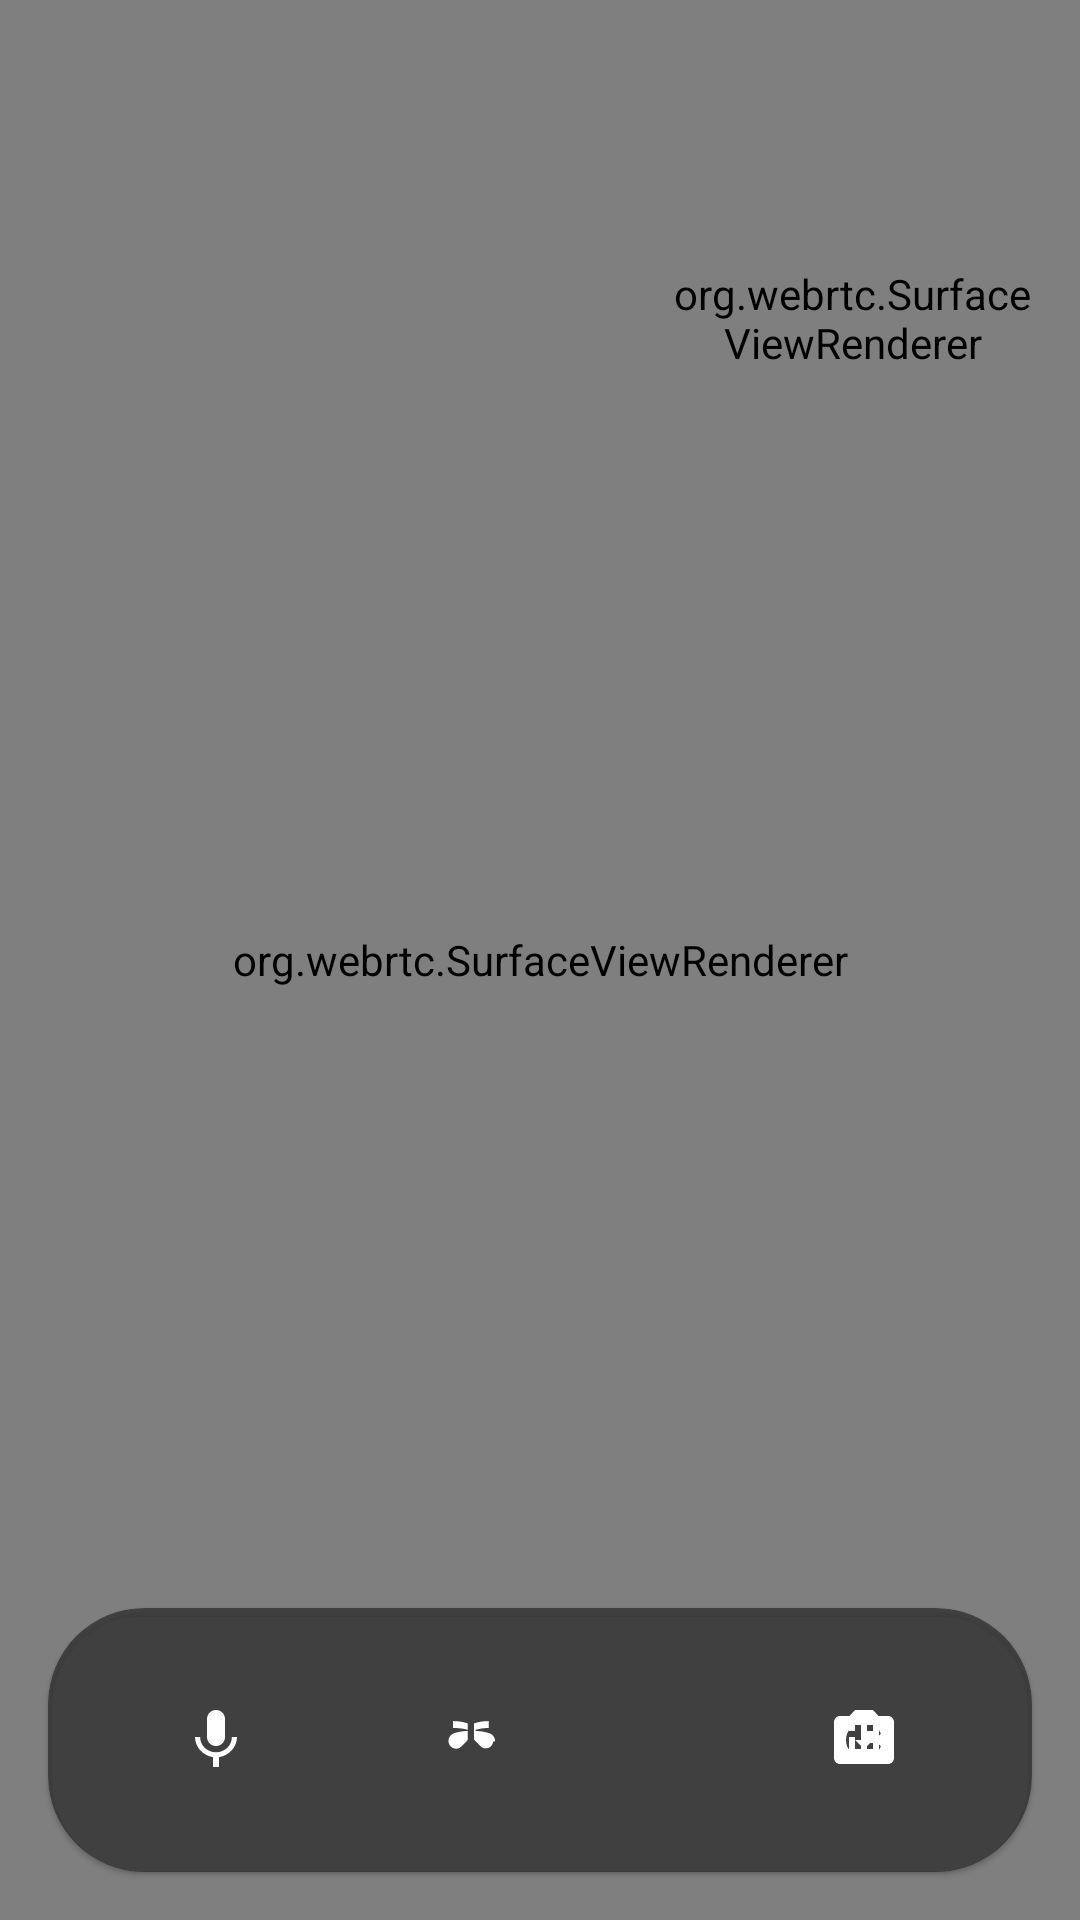

Android layout source for this screen:
<!-- AndroidManifest.xml: application theme Theme.SympNetMobile -->
<!-- res/layout/activity_video_call.xml -->
<?xml version="1.0" encoding="utf-8"?>
<FrameLayout xmlns:android="http://schemas.android.com/apk/res/android"
    xmlns:app="http://schemas.android.com/apk/res-auto"
    android:layout_width="match_parent"
    android:layout_height="match_parent"
    android:background="@color/black">

    
    <org.webrtc.SurfaceViewRenderer
        android:id="@+id/remoteRenderer"
        android:layout_width="match_parent"
        android:layout_height="match_parent" />

    
    <org.webrtc.SurfaceViewRenderer
        android:id="@+id/localRenderer"
        android:layout_width="120dp"
        android:layout_height="180dp"
        android:layout_gravity="top|end"
        android:layout_margin="16dp"
        android:scaleType="fitXY" />

    
    <TextView
        android:id="@+id/tvCallerName"
        android:layout_width="wrap_content"
        android:layout_height="wrap_content"
        android:layout_gravity="center_horizontal|top"
        android:layout_marginTop="80dp"
        android:textSize="24sp"
        android:textColor="@color/white"
        android:textStyle="bold" />

    
    <TextView
        android:id="@+id/tvStatus"
        android:layout_width="wrap_content"
        android:layout_height="wrap_content"
        android:layout_gravity="center_horizontal|top"
        android:layout_marginTop="120dp"
        android:textSize="14sp"
        android:textColor="@color/white" />

    
    <com.google.android.material.card.MaterialCardView
        android:id="@+id/cardControls"
        android:layout_width="match_parent"
        android:layout_height="wrap_content"
        android:layout_gravity="bottom"
        android:layout_margin="16dp"
        app:cardCornerRadius="32dp"
        app:cardBackgroundColor="#CC333333">

        <LinearLayout
            android:layout_width="match_parent"
            android:layout_height="wrap_content"
            android:orientation="horizontal"
            android:gravity="center"
            android:padding="16dp">

            <ImageButton
                android:id="@+id/btnToggleMic"
                android:layout_width="48dp"
                android:layout_height="48dp"
                android:src="@drawable/ic_mic"
                android:background="?attr/selectableItemBackgroundBorderless"
                android:tint="@color/white" />

            <ImageButton
                android:id="@+id/btnEndCall"
                android:layout_width="56dp"
                android:layout_height="56dp"
                android:src="@drawable/ic_call_end"
                android:background="@drawable/bg_end_call"
                android:layout_marginHorizontal="32dp"
                android:tint="@color/white" />

            <ImageButton
                android:id="@+id/btnToggleCamera"
                android:layout_width="48dp"
                android:layout_height="48dp"
                android:src="@drawable/ic_videocam"
                android:background="?attr/selectableItemBackgroundBorderless"
                android:tint="@color/white" />

            <ImageButton
                android:id="@+id/btnSwitchCamera"
                android:layout_width="48dp"
                android:layout_height="48dp"
                android:src="@drawable/ic_switch_camera"
                android:background="?attr/selectableItemBackgroundBorderless"
                android:tint="@color/white" />

        </LinearLayout>

    </com.google.android.material.card.MaterialCardView>

</FrameLayout>
<!-- resources referenced by this layout -->
<resources>
  <color name="black">#000000</color>
  <color name="white">#FFFFFF</color>
  <!-- drawable ic_call_end (drawable) -->
  <vector xmlns:android="http://schemas.android.com/apk/res/android"
      android:width="24dp"
      android:height="24dp"
      android:viewportWidth="24"
      android:viewportHeight="24">
    <path
        android:fillColor="#FF000000"
        android:pathData="M12,9c-1.6,0 -3.15,0.25 -4.6,0.74c-1.1,0.37 -1.9,1.4 -1.9,2.56c0,0.1 0.01,0.2 0.02,0.3c0.12,1.3 1.2,2.3 2.5,2.3c0.6,0 1.2,-0.2 1.6,-0.6l2,-2c0.2,-0.2 0.3,-0.3 0.3,-0.5V6.5c-0.1,-0.1 -0.1,-0.1 -0.2,-0.1c-1.5,-0.5 -3.1,-0.7 -4.7,-0.7v2.3C9.1,8 10.5,8.2 11.9,8.6L12,9zM21,12.3c0,-1.16 -0.8,-2.19 -1.9,-2.56c-1.45,-0.49 -3,-0.74 -4.6,-0.74L14.5,9l0.1,-0.4c1.4,-0.4 2.8,-0.6 4.3,-0.6v-2.3c-1.6,0 -3.2,0.2 -4.7,0.7c-0.1,0 -0.1,0 -0.2,0.1v5.2c0,0.2 0.1,0.3 0.3,0.5l2,2c0.4,0.4 1,0.6 1.6,0.6c1.3,0 2.38,-1 2.5,-2.3C20.99,12.5 21,12.4 21,12.3z"/>
  </vector>
  <!-- drawable ic_mic (drawable) -->
  <?xml version="1.0" encoding="utf-8"?>
  <vector xmlns:android="http://schemas.android.com/apk/res/android"
      android:width="24dp"
      android:height="24dp"
      android:viewportWidth="24"
      android:viewportHeight="24">
      <path
          android:fillColor="@android:color/white"
          android:pathData="M12,14c1.66,0 3,-1.34 3,-3L15,5c0,-1.66 -1.34,-3 -3,-3S9,3.34 9,5l0,6c0,1.66 1.34,3 3,3zM17.3,11c0,3 -2.54,5.1 -5.3,5.1S6.7,14 6.7,11L5,11c0,3.41 2.72,6.23 6,6.72L11,21l2,0 0,-3.28c3.28,-0.49 6,-3.31 6,-6.72l-1.7,0z"/>
  </vector>
  <!-- drawable ic_switch_camera (drawable) -->
  <vector xmlns:android="http://schemas.android.com/apk/res/android"
      android:width="24dp"
      android:height="24dp"
      android:viewportWidth="24"
      android:viewportHeight="24">
      <path
          android:fillColor="#FFFFFFFF"
          android:pathData="M17,10.5V7c0,-0.55 -0.45,-1 -1,-1H4c-0.55,0 -1,0.45 -1,1v10c0,0.55 0.45,1 1,1h12c0.55,0 1,-0.45 1,-1v-3.5l4,4v-11l-4,4zM11,15h-2v-4h-2v4h-2v-4H3v-2h2V7h2v2h2v-2h2v2h2V7h2v2h-2v4h2v2h-2v-2h-2v2z"/>
      
      <path
          android:fillColor="#FFFFFFFF"
          android:pathData="M20,4h-3.17L15,2H9L7.17,4H4c-1.1,0 -2,0.9 -2,2v12c0,1.1 0.9,2 2,2h16c1.1,0 2,-0.9 2,-2V6C22,4.9 21.1,4 20,4zM12,18c-3.31,0 -6,-2.69 -6,-6c0,-3.31 2.69,-6 6,-6s6,2.69 6,6C18,15.31 15.31,18 12,18zM15,12l-3,3l-3,-3h2V9h2v3H15z"/>
  </vector>
  <style name="Theme.SympNetMobile" parent="Theme.MaterialComponents.DayNight.NoActionBar">
          <item name="colorPrimary">@color/primary</item>
          <item name="colorPrimaryVariant">@color/primary_dark</item>
          <item name="colorOnPrimary">@color/white</item>
          <item name="colorSecondary">@color/secondary</item>
          <item name="colorSecondaryVariant">@color/primary</item>
          <item name="android:statusBarColor">@color/primary_dark</item>
          <item name="android:windowBackground">@color/background</item>
          
          
          <item name="editTextStyle">@style/GlobalEditTextStyle</item>
          <item name="android:editTextColor">#000000</item>
      </style>
  <color name="primary">#009688</color>
  <color name="primary_dark">#00796B</color>
  <color name="secondary">#FF9800</color>
  <color name="background">#F5F5F5</color>
  <style name="GlobalEditTextStyle" parent="Widget.AppCompat.EditText">
          <item name="android:background">#FFFFFF</item>
          <item name="android:textColor">#000000</item>
          <item name="android:padding">12dp</item>
      </style>
</resources>
